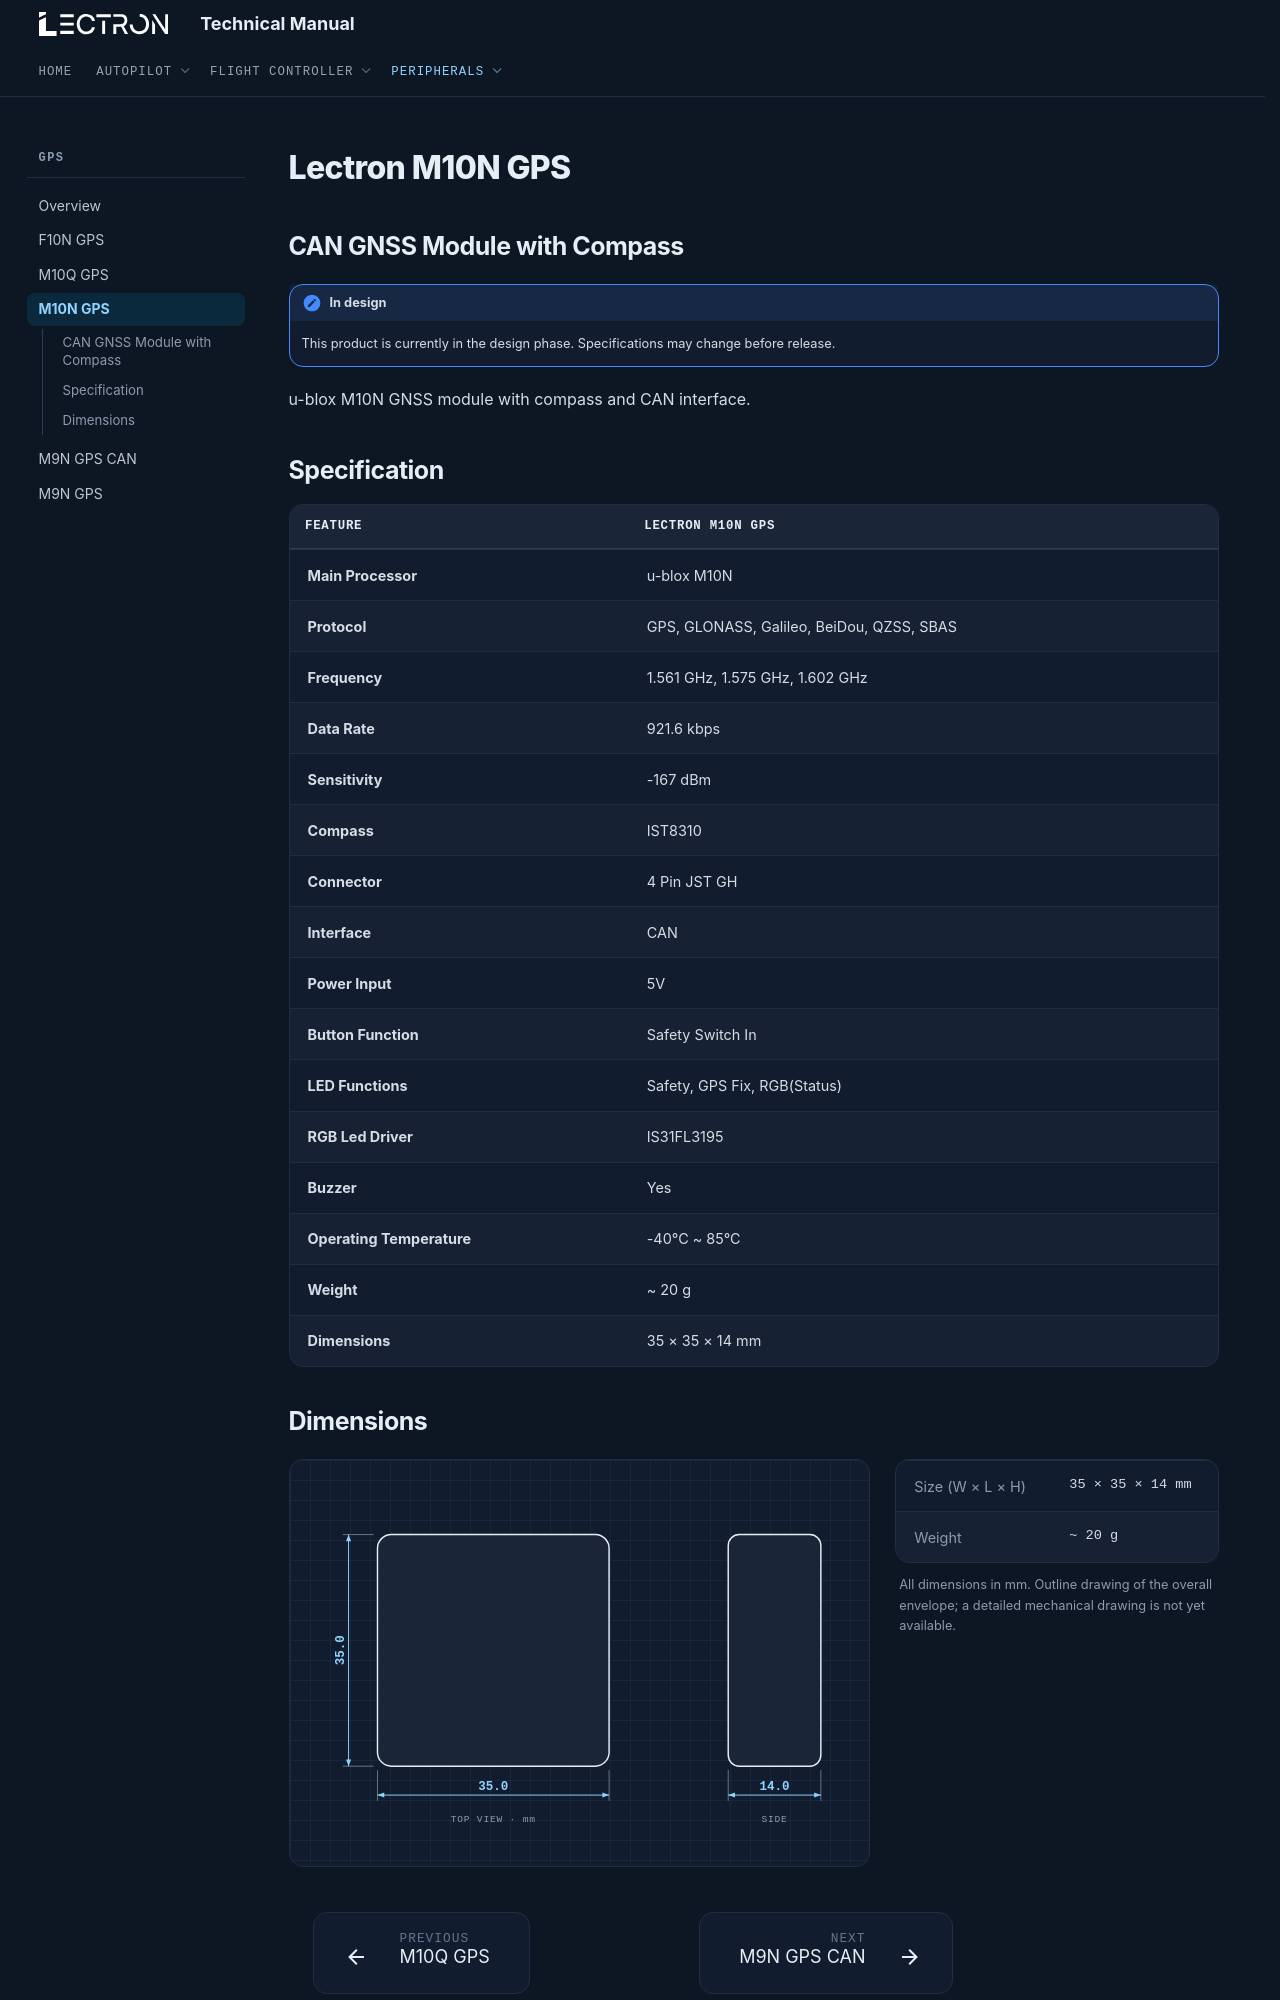

repository: lectronuser/Lectron-Doc-Center · page: md/gps/m10n/index.html · generator: mkdocs

# Lectron M10N GPS

## **CAN GNSS Module with Compass**

!!! note "In design"
    This product is currently in the design phase. Specifications may change before release.

u-blox M10N GNSS module with compass and CAN interface.

## **Specification**

| Feature | Lectron M10N GPS |
| --- | --- |
| **Main Processor** | u-blox M10N |
| **Protocol** | GPS, GLONASS, Galileo, BeiDou, QZSS, SBAS |
| **Frequency** | 1.561 GHz, 1.575 GHz, 1.602 GHz |
| **Data Rate** | 921.6 kbps |
| **Sensitivity** | -167 dBm |
| **Compass** | IST8310 |
| **Connector** | 4 Pin JST GH |
| **Interface** | CAN |
| **Power Input** | 5V |
| **Button Function** | Safety Switch In |
| **LED Functions** | Safety, GPS Fix, RGB(Status) |
| **RGB Led Driver** | IS31FL3195 |
| **Buzzer** | Yes |
| **Operating Temperature** | -40°C ~ 85°C |
| **Weight** | ~ 20 g |
| **Dimensions** | 35 × 35 × 14 mm |
